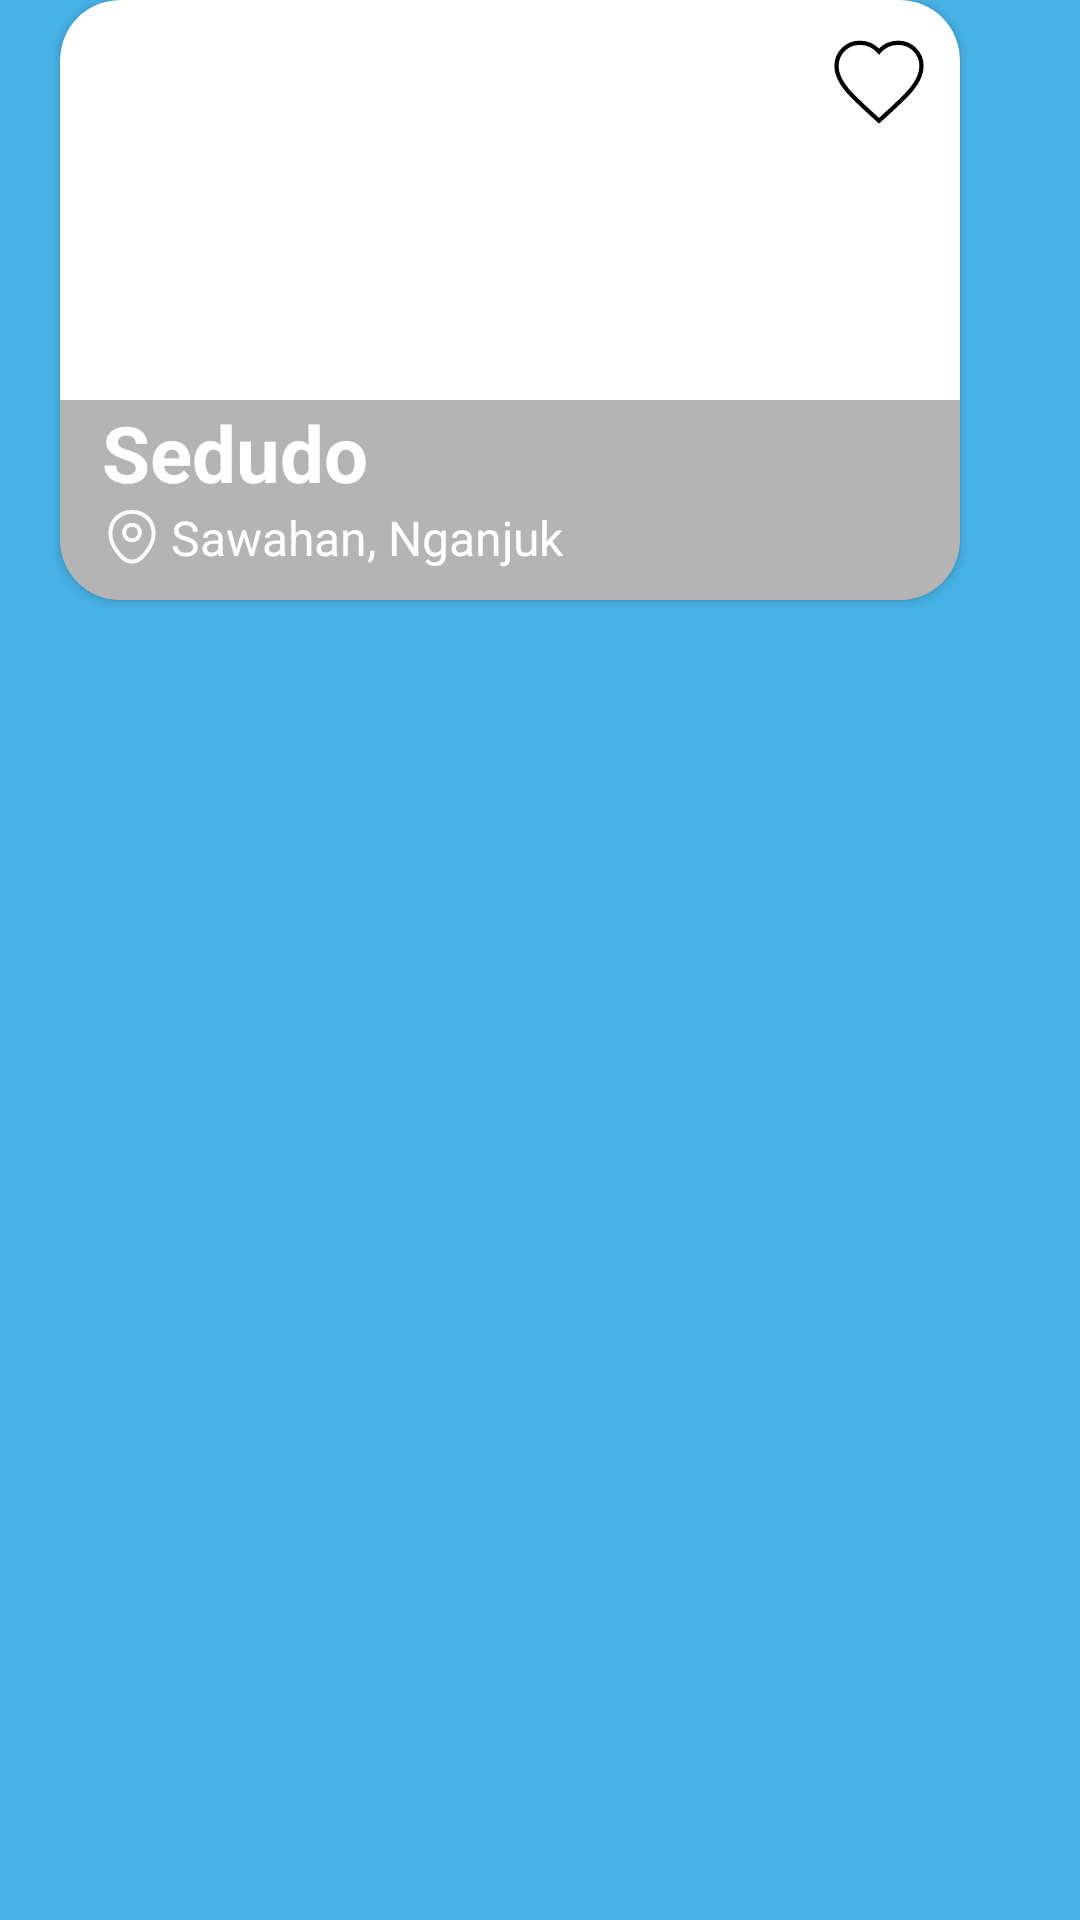

The Android layout XML behind this screen, and the referenced resources:
<!-- AndroidManifest.xml: application theme Theme.NganjukVisit -->
<!-- res/layout/activity_row_wisata_slide.xml -->
<?xml version="1.0" encoding="utf-8"?>
<LinearLayout xmlns:android="http://schemas.android.com/apk/res/android"
    android:layout_width="wrap_content"
    android:layout_height="wrap_content"
    xmlns:app="http://schemas.android.com/apk/res-auto"
    android:orientation="horizontal">

    <androidx.cardview.widget.CardView
        android:layout_width="wrap_content"
        android:layout_height="wrap_content"
        android:layout_marginStart="20dp"
        app:cardCornerRadius="20dp">

        <androidx.constraintlayout.widget.ConstraintLayout
            android:layout_width="300dp"
            android:layout_height="200dp">

            <ImageView
                android:id="@+id/imageView"
                android:layout_width="match_parent"
                android:layout_height="match_parent"
                app:layout_constraintTop_toTopOf="parent"
                app:layout_constraintTop_toBottomOf="@+id/layoutGambar"
                android:background="@drawable/sedudobg"
                android:scaleType="centerCrop" />

            <LinearLayout
                android:layout_width="match_parent"
                android:layout_height="wrap_content"
                android:orientation="horizontal"
                app:layout_constraintTop_toTopOf="parent"
                >

                <View
                    android:layout_width="0dp"
                    android:layout_height="match_parent"
                    android:layout_weight="1"/>

                <ImageView
                    android:id="@+id/buttonFavs"
                    android:layout_width="34dp"
                    android:layout_height="34dp"
                    android:layout_marginTop="10dp"
                    android:layout_marginEnd="10dp"
                    android:background="@drawable/favorite_button_white"/>

            </LinearLayout>

            <LinearLayout
                android:id="@+id/layoutGambar"
                android:layout_width="match_parent"
                android:layout_height="wrap_content"
                android:paddingStart="14dp"
                android:paddingBottom="10dp"
                android:background="@color/abuabu_bgimg"
                android:orientation="vertical"
                app:layout_constraintBottom_toBottomOf="parent">

                <TextView
                    android:id="@+id/titleWisata"
                    android:layout_width="wrap_content"
                    android:layout_height="wrap_content"
                    android:layout_alignParentLeft="true"
                    android:text="Sedudo"
                    android:textStyle="bold"
                    android:textSize="26sp"
                    android:textColor="@android:color/white" />

                <LinearLayout
                    android:layout_width="wrap_content"
                    android:layout_height="wrap_content"
                    android:orientation="horizontal">

                    <ImageView
                        android:layout_width="20dp"
                        android:layout_height="20dp"
                        android:layout_marginRight="3dp"
                        android:background="@drawable/locationnew"/>
                    <TextView
                        android:id="@+id/alamatWisata"
                        android:layout_width="wrap_content"
                        android:layout_height="wrap_content"
                        android:layout_alignParentLeft="true"
                        android:text="Sawahan, Nganjuk"
                        android:textSize="16sp"
                        android:textColor="@android:color/white" />

                </LinearLayout>

            </LinearLayout>

        </androidx.constraintlayout.widget.ConstraintLayout>

    </androidx.cardview.widget.CardView>

</LinearLayout>
<!-- resources referenced by this layout -->
<resources>
  <color name="abuabu_bgimg">#99838383</color>
  <!-- drawable favorite_button_white (drawable) -->
  <?xml version="1.0" encoding="utf-8"?>
  <vector android:height="24dp"
      android:viewportHeight="24" android:viewportWidth="24"
      android:width="24dp" xmlns:android="http://schemas.android.com/apk/res/android">
      <path android:fillColor="@android:color/white" android:strokeColor="@color/black" android:strokeWidth="1" android:pathData="M12,21.35l-1.45,-1.32C5.4,15.36 2,12.28 2,8.5 2,5.42 4.42,3 7.5,3c1.74,0 3.41,0.81 4.5,2.09C13.09,3.81 14.76,3 16.5,3 19.58,3 22,5.42 22,8.5c0,3.78 -3.4,6.86 -8.55,11.54L12,21.35z"/>
  </vector>
  <!-- drawable locationnew: png bitmap (drawable, 3494 bytes) -->
  <style name="Theme.NganjukVisit" parent="Theme.AppCompat.Light.NoActionBar">
          
          <item name="colorPrimary">#FFFFFF</item>
          <item name="colorPrimaryVariant">@color/purple_700</item>
          <item name="colorOnPrimary">@color/white</item>
          
          <item name="colorSecondary">@color/teal_200</item>
          <item name="colorSecondaryVariant">@color/teal_700</item>
          <item name="colorOnSecondary">@color/black</item>
          
          <item name="android:statusBarColor">#3A8EB9</item>
          <item name="android:windowBackground">@color/bluebutton</item>
          
      </style>
  <color name="black">#FF000000</color>
  <color name="purple_700">#FF3700B3</color>
  <color name="white">#FFFFFFFF</color>
  <color name="teal_200">#FF03DAC5</color>
  <color name="teal_700">#FF018786</color>
  <color name="bluebutton">#48B2E7</color>
</resources>
